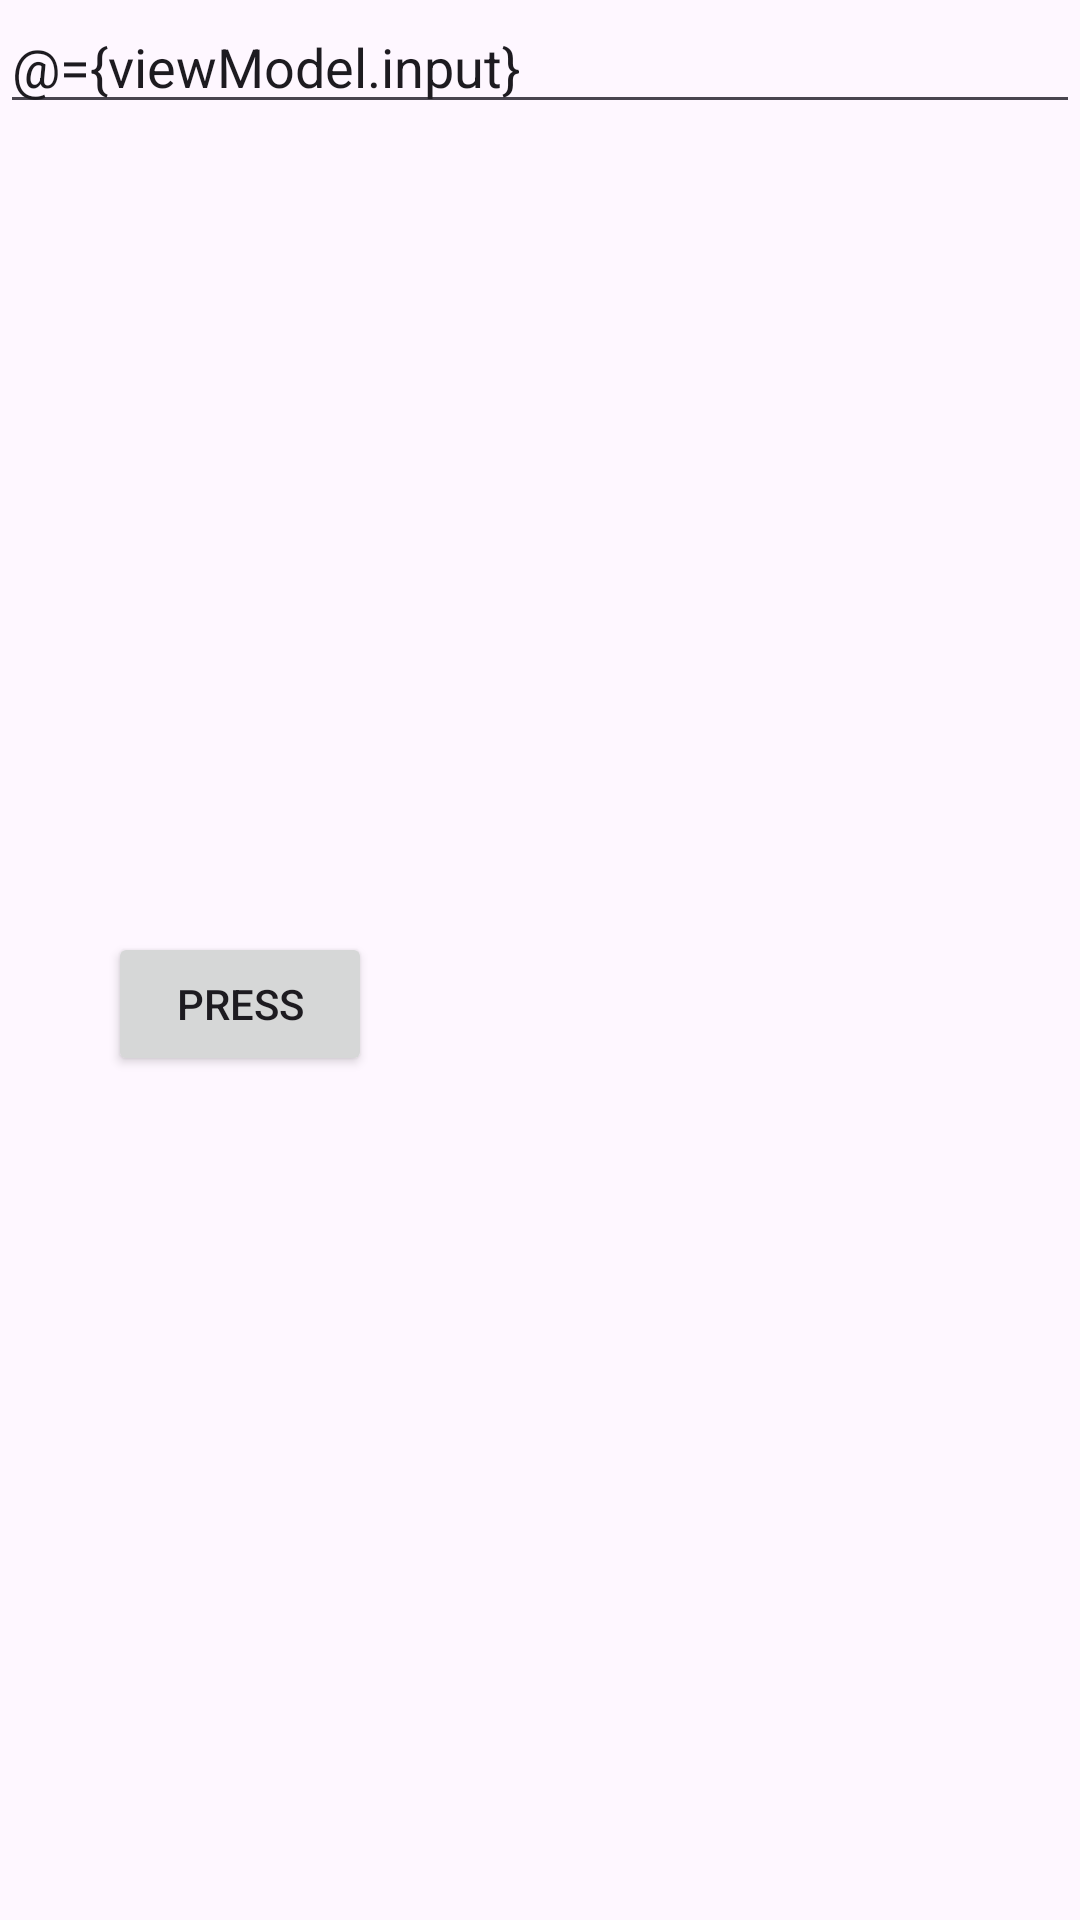

Layout XML and referenced resources for this Android screen:
<!-- AndroidManifest.xml: application theme Theme.Viewsystempractice -->
<!-- res/layout/activity_vm_acc.xml -->
<?xml version="1.0" encoding="utf-8"?>
<layout
    xmlns:android="http://schemas.android.com/apk/res/android"
    xmlns:app="http://schemas.android.com/apk/res-auto"
    xmlns:tools="http://schemas.android.com/tools">
    <data>
        <variable
            name="viewModel"
            type="com.practice.view_system_practice.viewmodel.VmAccViewModel" />
    </data>

    <androidx.constraintlayout.widget.ConstraintLayout

        android:layout_width="match_parent"
        android:layout_height="match_parent"
        tools:context=".viewmodel.VmAccActivity">

        <EditText
            android:id="@+id/et_count"
            android:layout_width="match_parent"
            android:layout_height="wrap_content"
            android:inputType="numberDecimal"
            app:layout_constraintTop_toTopOf="parent"
            android:text="@={viewModel.input}"
            android:autofillHints="hint" />

        <TextView
            android:id="@+id/tv_count"
            android:layout_width="wrap_content"
            android:layout_height="wrap_content"
            android:layout_marginStart="36dp"
            android:layout_marginTop="200dp"
            android:text="@{String.valueOf(viewModel.count)}"
            android:textSize="52sp"
            app:layout_constraintStart_toStartOf="parent"
            app:layout_constraintTop_toBottomOf="@id/et_count" />

        <Button
            android:id="@+id/btn_count"
            android:layout_width="wrap_content"
            android:layout_height="wrap_content"
            app:layout_constraintStart_toStartOf="@id/tv_count"
            app:layout_constraintTop_toBottomOf="@id/tv_count"
            android:text="press"
            android:onClick="@{() -> viewModel.updatedData()}"/>


    </androidx.constraintlayout.widget.ConstraintLayout>
</layout>
<!-- resources referenced by this layout -->
<resources>
  <style name="Theme.Viewsystempractice" parent="Base.Theme.Viewsystempractice" />
  <style name="Base.Theme.Viewsystempractice" parent="Theme.Material3.DayNight.NoActionBar">
          <item name="colorPrimary">@color/primary</item>
          <item name="colorPrimaryVariant">@color/accent</item>
          
          
      </style>
  <color name="primary">#f52c56</color>
  <color name="accent">#f52c56</color>
</resources>
